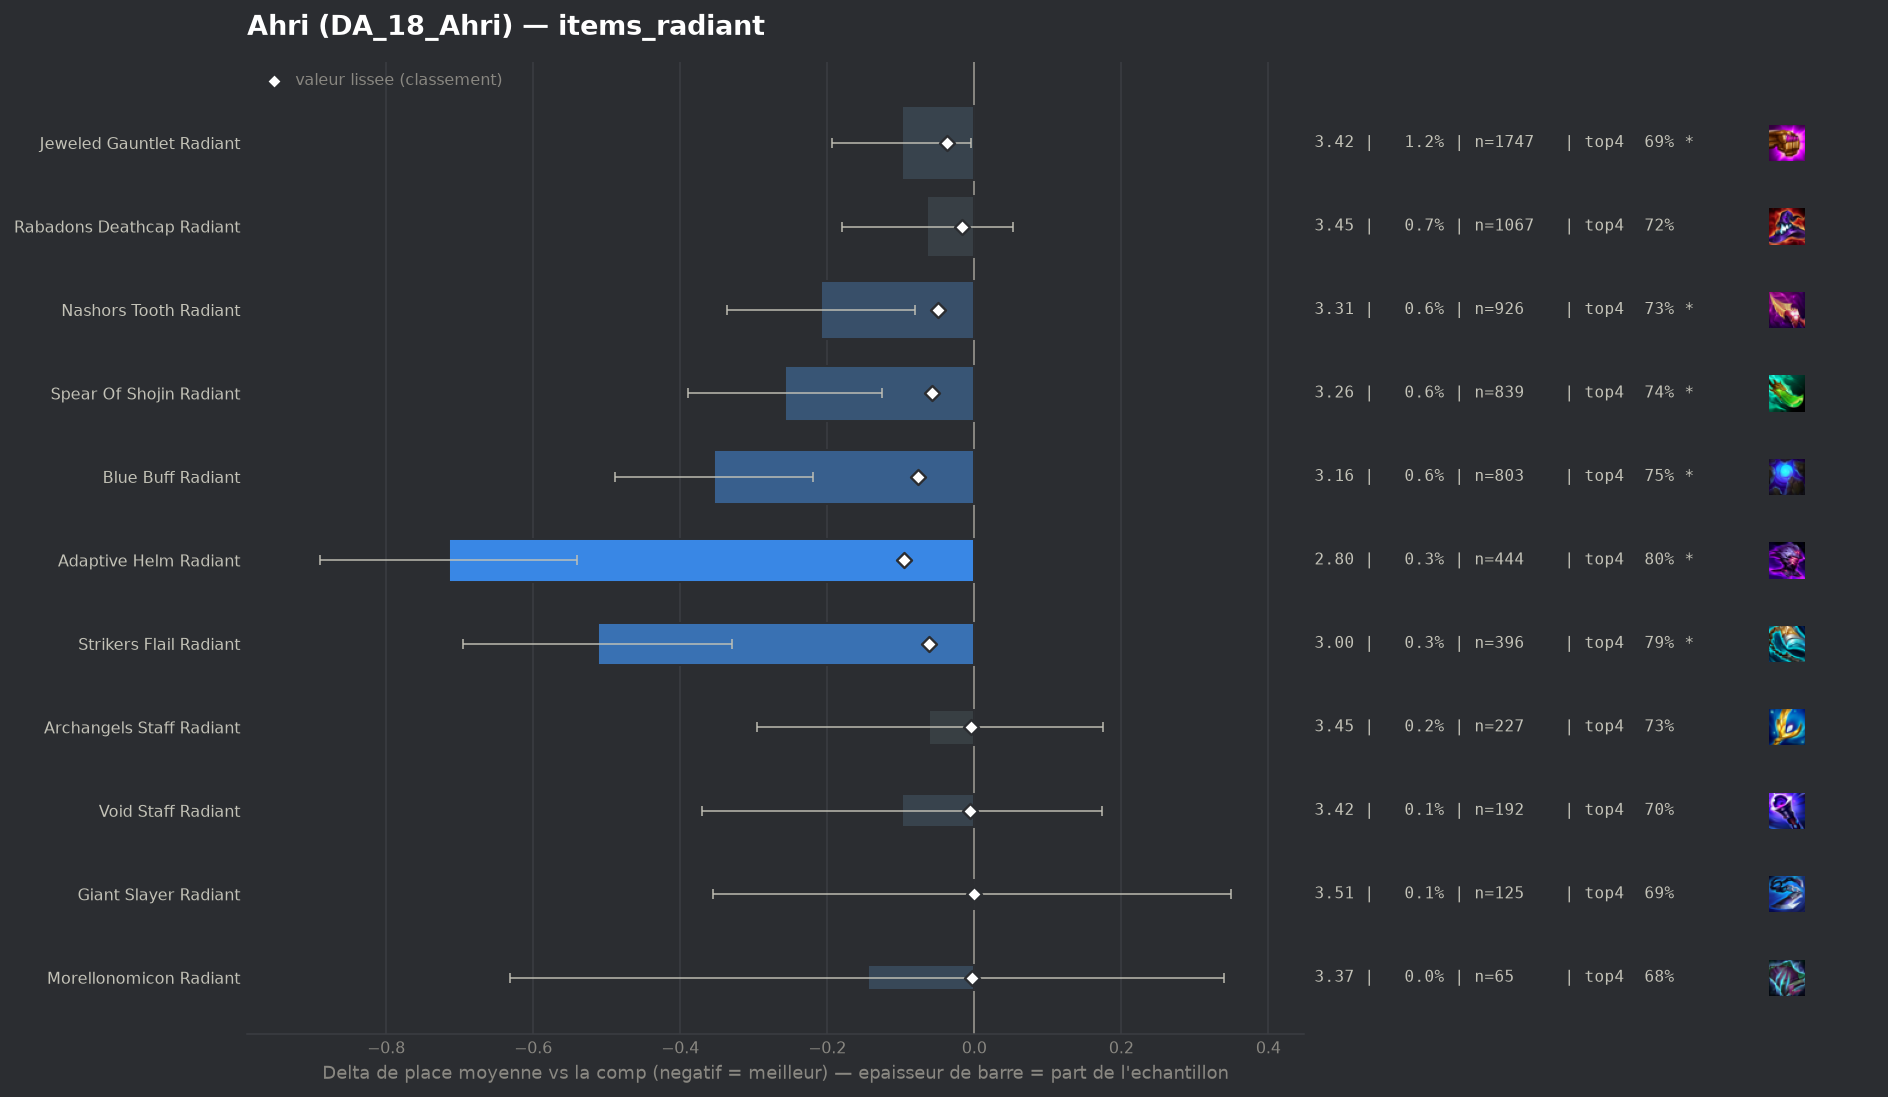

The data file committed next to this chart (first rows):
group, label, n, share, avg_place, shrunk_avg, score, d_avg, d_avg_pess, impact, d_top4, win, top2, top4, sd, z, p, significant
populaire, Adaptive Helm Radiant, 444, 0.003057, 2.8, 3.42, -0.095, -0.715, -0.54, 0.0003, 0.1065, 0.3491, 0.536, 0.795, 1.882, -7.99, 0.0, True
populaire, Blue Buff Radiant, 803, 0.005529, 3.161, 3.438, -0.077, -0.354, -0.219, 0.0004, 0.0599, 0.2478, 0.4658, 0.7484, 1.943, -5.15, 0.0, True
populaire, Strikers Flail Radiant, 396, 0.002727, 3.003, 3.453, -0.061, -0.512, -0.329, 0.0002, 0.0968, 0.2778, 0.4672, 0.7854, 1.861, -5.47, 0.0, True
populaire, Spear Of Shojin Radiant, 839, 0.005777, 3.257, 3.457, -0.058, -0.257, -0.125, 0.0003, 0.054, 0.2265, 0.4374, 0.7426, 1.94, -3.83, 0.00013, True
populaire, Nashors Tooth Radiant, 926, 0.006376, 3.307, 3.464, -0.05, -0.208, -0.08, 0.0003, 0.0447, 0.2289, 0.4266, 0.7333, 1.982, -3.18, 0.00146, True
populaire, Jeweled Gauntlet Radiant, 1747, 0.01203, 3.416, 3.477, -0.037, -0.099, -0.004, 0.0004, 0.0063, 0.221, 0.4047, 0.6949, 2.013, -2.04, 0.04092, True
populaire, Rabadons Deathcap Radiant, 1067, 0.007347, 3.451, 3.497, -0.017, -0.064, 0.0, 0.0001, 0.0331, 0.1921, 0.3693, 0.7216, 1.926, -1.08, 0.281, False
populaire, Void Staff Radiant, 192, 0.001322, 3.417, 3.509, -0.006, -0.098, 0.0, 0.0, 0.0146, 0.1719, 0.3906, 0.7031, 1.918, -0.71, 0.4797, False
populaire, Archangels Staff Radiant, 227, 0.001563, 3.454, 3.51, -0.004, -0.061, 0.0, 0.0, 0.0427, 0.1762, 0.348, 0.7313, 1.808, -0.51, 0.6124, False
pepite, Morellonomicon Radiant, 65, 0.0004476, 3.369, 3.511, -0.003, -0.145, 0.0, 0.0, -0.0117, 0.2, 0.4462, 0.6769, 1.997, -0.59, 0.5573, False
populaire, Giant Slayer Radiant, 125, 0.0008608, 3.512, 3.514, -0.0, -0.003, 0.0, 0.0, -0.0006, 0.184, 0.392, 0.688, 2.006, -0.01, 0.9884, False
, Hextech Gunblade Radiant, 69, 0.0004751, 4.029, 3.527, 0.012, 0.514, 0.0, -0.0, -0.1234, 0.2319, 0.3188, 0.5652, 2.365, 1.81, 0.07087, False
